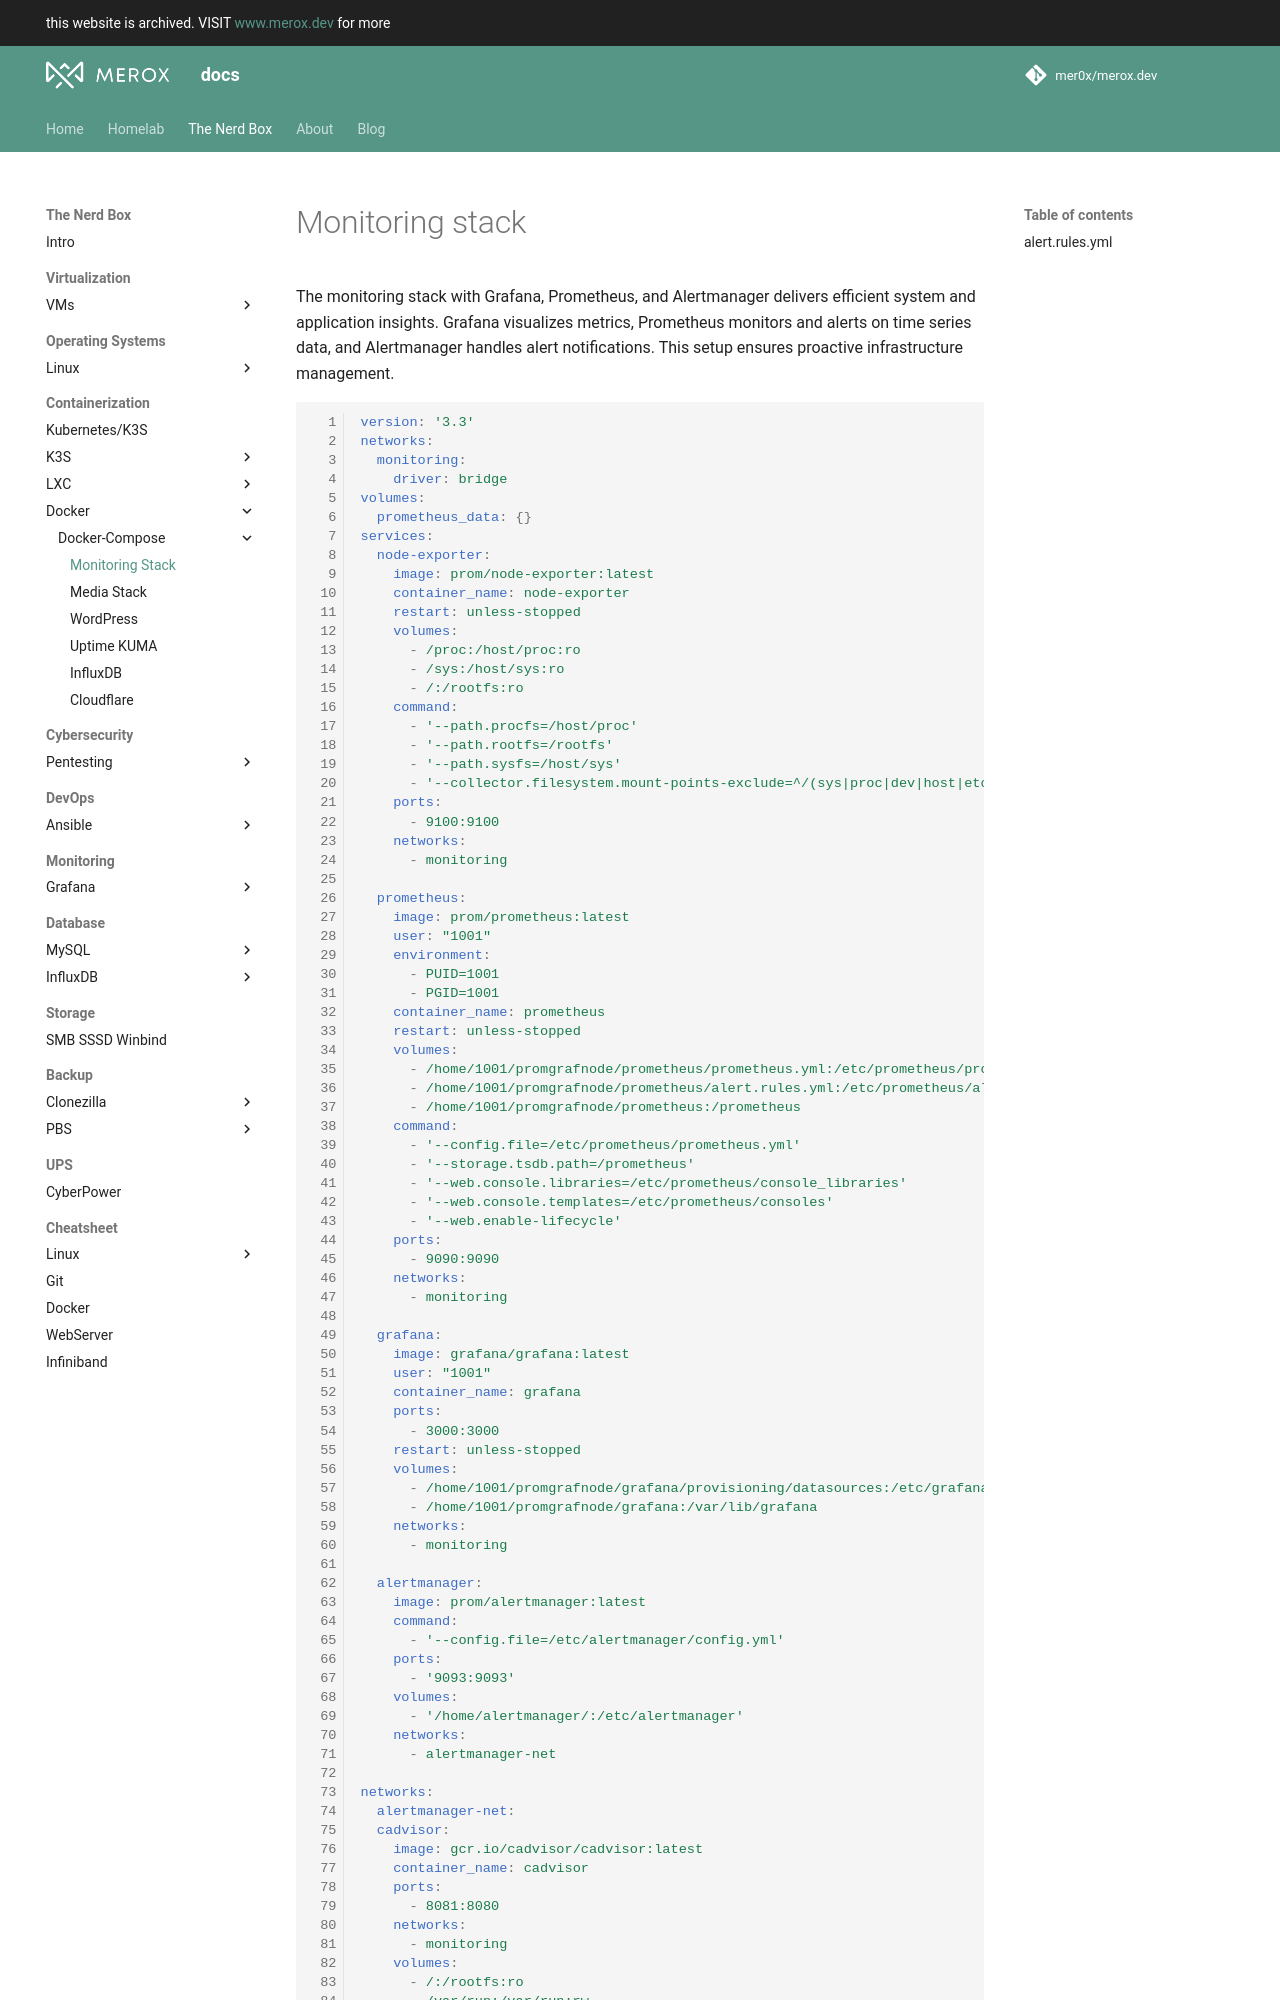

repository: mer0x/docs.merox.dev · page: operations/containerization/docker/docker-compose/monitoring-stack/index.html · generator: mkdocs

# Monitoring stack

The monitoring stack with Grafana, Prometheus, and Alertmanager delivers efficient system and application insights. Grafana visualizes metrics, Prometheus monitors and alerts on time series data, and Alertmanager handles alert notifications. This setup ensures proactive infrastructure management.

```yaml linenums="1"

version: '3.3'
networks:
  monitoring:
    driver: bridge
volumes:
  prometheus_data: {}
services:
  node-exporter:
    image: prom/node-exporter:latest
    container_name: node-exporter
    restart: unless-stopped
    volumes:
      - /proc:/host/proc:ro
      - /sys:/host/sys:ro
      - /:/rootfs:ro
    command:
      - '--path.procfs=/host/proc'
      - '--path.rootfs=/rootfs'
      - '--path.sysfs=/host/sys'
      - '--collector.filesystem.mount-points-exclude=^/(sys|proc|dev|host|etc)($$|/)'
    ports:
      - 9100:9100
    networks:
      - monitoring
	  
  prometheus:
    image: prom/prometheus:latest
    user: "1001"
    environment:
      - PUID=1001
      - PGID=1001
    container_name: prometheus
    restart: unless-stopped
    volumes:
      - /home/1001/promgrafnode/prometheus/prometheus.yml:/etc/prometheus/prometheus.yml
      - /home/1001/promgrafnode/prometheus/alert.rules.yml:/etc/prometheus/alert.rules.yml
      - /home/1001/promgrafnode/prometheus:/prometheus
    command:
      - '--config.file=/etc/prometheus/prometheus.yml'
      - '--storage.tsdb.path=/prometheus'
      - '--web.console.libraries=/etc/prometheus/console_libraries'
      - '--web.console.templates=/etc/prometheus/consoles'
      - '--web.enable-lifecycle'
    ports:
      - 9090:9090
    networks:
      - monitoring
	  
  grafana:
    image: grafana/grafana:latest
    user: "1001"
    container_name: grafana
    ports:
      - 3000:3000
    restart: unless-stopped
    volumes:
      - /home/1001/promgrafnode/grafana/provisioning/datasources:/etc/grafana/provisioning/datasources
      - /home/1001/promgrafnode/grafana:/var/lib/grafana
    networks:
      - monitoring
	  
  alertmanager:
    image: prom/alertmanager:latest
    command:
      - '--config.file=/etc/alertmanager/config.yml'
    ports:
      - '9093:9093'
    volumes:
      - '/home/alertmanager/:/etc/alertmanager'
    networks:
      - alertmanager-net
